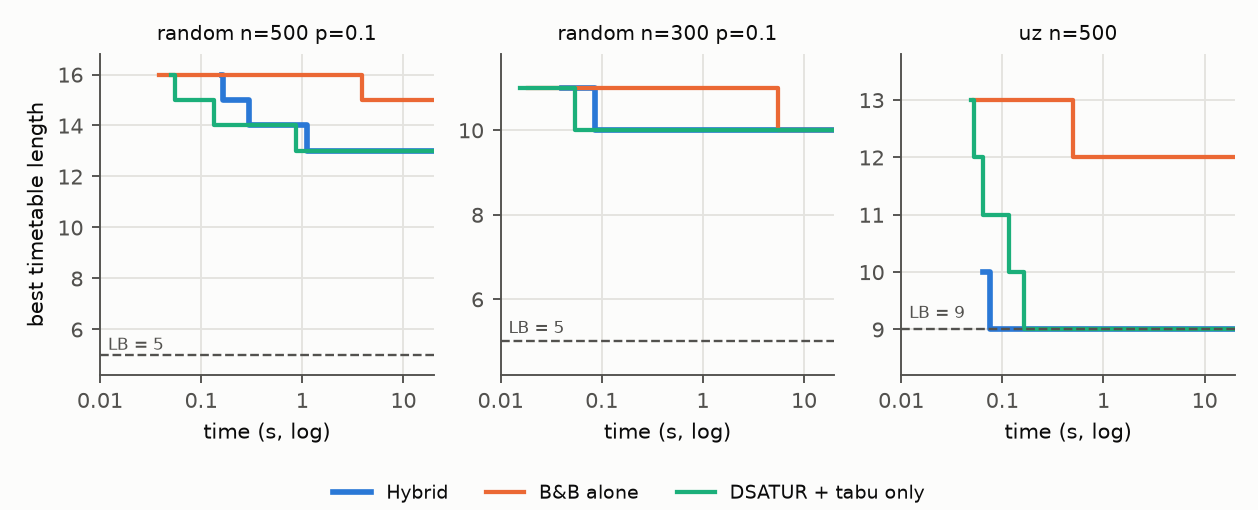

Values plotted in this chart, from the file beside it:
instance, solver, time, slots, lower_bound
random n=500 p=0.1, hybrid, 0.1619, 16, 5
random n=500 p=0.1, hybrid, 0.166, 15, 5
random n=500 p=0.1, hybrid, 0.2982, 14, 5
random n=500 p=0.1, hybrid, 1.103, 13, 5
random n=500 p=0.1, B&B, 0.0386, 16, 5
random n=500 p=0.1, B&B, 3.887, 15, 5
random n=500 p=0.1, DSATUR + tabu, 0.0505, 16, 5
random n=500 p=0.1, DSATUR + tabu, 0.0554, 15, 5
random n=500 p=0.1, DSATUR + tabu, 0.1332, 14, 5
random n=500 p=0.1, DSATUR + tabu, 0.8626, 13, 5
random n=300 p=0.1, hybrid, 0.0406, 11, 5
random n=300 p=0.1, hybrid, 0.0857, 10, 5
random n=300 p=0.1, B&B, 0.0188, 11, 5
random n=300 p=0.1, B&B, 5.575, 10, 5
random n=300 p=0.1, DSATUR + tabu, 0.0157, 11, 5
random n=300 p=0.1, DSATUR + tabu, 0.0544, 10, 5
uz n=500, hybrid, 0.0642, 10, 9
uz n=500, hybrid, 0.0757, 9, 9
uz n=500, B&B, 0.0528, 13, 9
uz n=500, B&B, 0.4946, 12, 9
uz n=500, DSATUR + tabu, 0.0488, 13, 9
uz n=500, DSATUR + tabu, 0.052, 12, 9
uz n=500, DSATUR + tabu, 0.065, 11, 9
uz n=500, DSATUR + tabu, 0.1156, 10, 9
uz n=500, DSATUR + tabu, 0.1634, 9, 9
